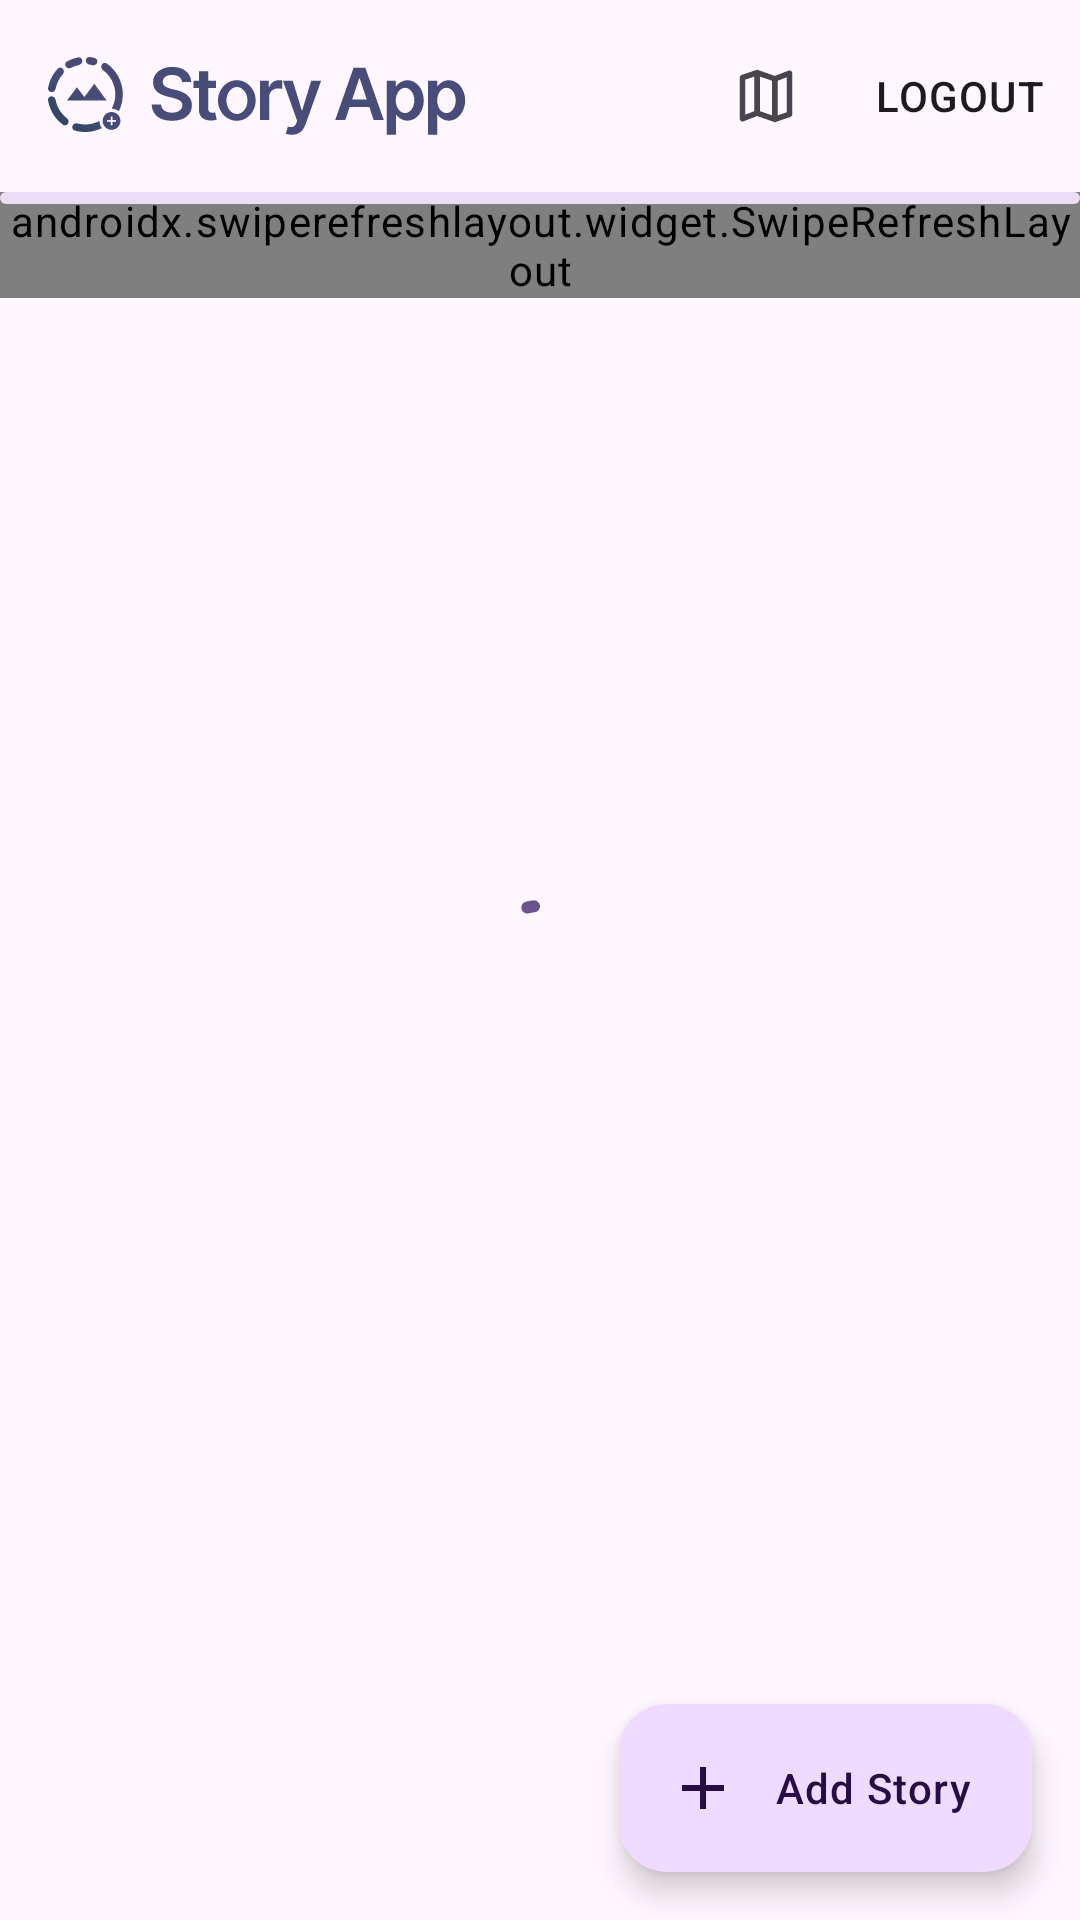

The Android layout XML behind this screen, and the referenced resources:
<!-- AndroidManifest.xml: application theme Theme.StoryApp -->
<!-- res/layout/activity_main.xml -->
<?xml version="1.0" encoding="utf-8"?>
<androidx.coordinatorlayout.widget.CoordinatorLayout xmlns:android="http://schemas.android.com/apk/res/android"
    xmlns:app="http://schemas.android.com/apk/res-auto"
    xmlns:tools="http://schemas.android.com/tools"
    android:id="@+id/main_main"
    android:layout_width="match_parent"
    android:layout_height="match_parent"
    tools:context=".view.ui.stories.MainActivity">

    <com.google.android.material.appbar.AppBarLayout
        android:id="@+id/app_bar_main"
        android:layout_width="match_parent"
        android:layout_height="wrap_content">

        <com.google.android.material.appbar.MaterialToolbar
            android:id="@+id/top_app_bar_main"
            android:layout_width="match_parent"
            android:layout_height="wrap_content"
            android:minHeight="?attr/actionBarSize"
            app:layout_scrollFlags="scroll|enterAlways|snap"
            app:liftOnScroll="true"
            app:logo="@drawable/logo"
            app:menu="@menu/main_menu" />
    </com.google.android.material.appbar.AppBarLayout>

    <androidx.swiperefreshlayout.widget.SwipeRefreshLayout
        android:id="@+id/swipe_refresh"
        android:layout_width="match_parent"
        android:layout_height="wrap_content"
        app:layout_behavior="com.google.android.material.appbar.AppBarLayout$ScrollingViewBehavior"
        tools:visibility="gone">

        <androidx.recyclerview.widget.RecyclerView
            android:id="@+id/rv_list_story"
            android:layout_width="match_parent"
            android:layout_height="wrap_content"
            android:clipChildren="false"
            android:clipToPadding="false"
            android:paddingTop="8dp"
            android:paddingBottom="@dimen/bottom_padding"
            tools:listitem="@layout/item_story" />
    </androidx.swiperefreshlayout.widget.SwipeRefreshLayout>

    <LinearLayout
        android:layout_width="wrap_content"
        android:layout_height="wrap_content"
        android:layout_gravity="center"
        android:orientation="vertical"
        android:padding="16dp">

        <com.google.android.material.progressindicator.CircularProgressIndicator
            android:id="@+id/circular_progressbar"
            android:layout_width="wrap_content"
            android:layout_height="wrap_content"
            android:layout_gravity="center"
            android:indeterminate="true" />

        <com.google.android.material.textview.MaterialTextView
            android:id="@+id/empty_msg"
            android:layout_width="wrap_content"
            android:layout_height="wrap_content"
            android:alpha="0.85"
            android:gravity="center"
            android:lineSpacingExtra="3sp"
            android:padding="16dp"
            android:text="@string/story_unavailable"
            android:textSize="20sp"
            android:visibility="gone"
            tools:visibility="visible" />

        <com.google.android.material.button.MaterialButton
            android:id="@+id/retry_button"
            android:layout_width="wrap_content"
            android:layout_height="wrap_content"
            android:layout_gravity="center"
            android:text="@string/retry"
            android:visibility="gone"
            tools:visibility="visible" />
    </LinearLayout>

    <com.google.android.material.floatingactionbutton.ExtendedFloatingActionButton
        android:id="@+id/fab_add_story"
        android:layout_width="wrap_content"
        android:layout_height="wrap_content"
        android:layout_gravity="bottom|end"
        android:layout_margin="16dp"
        android:text="@string/add_story"
        app:icon="@drawable/baseline_add_24" />

    <com.google.android.material.floatingactionbutton.FloatingActionButton
        android:id="@+id/fab_to_top"
        style="?attr/floatingActionButtonSmallSecondaryStyle"
        android:layout_width="wrap_content"
        android:layout_height="wrap_content"
        android:layout_gravity="bottom|center"
        android:layout_margin="24dp"
        android:contentDescription="@string/desc_fab_to_top"
        android:src="@drawable/icon_arrow_upward_24"
        android:visibility="invisible"
        app:fabSize="mini"
        app:maxImageSize="20dp"
        tools:visibility="visible" />

    <com.google.android.material.progressindicator.LinearProgressIndicator
        android:id="@+id/linear_progressbar"
        android:layout_width="wrap_content"
        android:layout_height="wrap_content"
        android:layout_gravity="bottom"
        android:indeterminate="true"
        app:layout_anchor="@id/app_bar_main"
        app:layout_anchorGravity="bottom" />
</androidx.coordinatorlayout.widget.CoordinatorLayout>
<!-- res/layout/item_story.xml (included above) -->
<?xml version="1.0" encoding="utf-8"?>
<androidx.constraintlayout.widget.ConstraintLayout xmlns:android="http://schemas.android.com/apk/res/android"
    xmlns:app="http://schemas.android.com/apk/res-auto"
    android:layout_width="match_parent"
    android:layout_height="wrap_content"
    android:layout_gravity="center_horizontal"
    android:background="@color/md_theme_surfaceContainerLow_highContrast"
    android:clickable="true"
    android:focusable="true"
    android:foreground="?attr/selectableItemBackground"
    android:maxWidth="500dp"
    android:paddingBottom="16dp">

    <com.google.android.material.imageview.ShapeableImageView
        android:id="@+id/iv_item_photo"
        android:layout_width="0dp"
        android:layout_height="wrap_content"
        android:adjustViewBounds="true"
        android:scaleType="fitXY"
        android:src="@drawable/img_placeholder"
        android:transitionName="@string/se_photo"
        app:layout_constraintEnd_toEndOf="parent"
        app:layout_constraintStart_toStartOf="parent"
        app:layout_constraintTop_toTopOf="parent" />

    <com.google.android.material.textview.MaterialTextView
        android:id="@+id/tv_item_name"
        android:layout_width="0dp"
        android:layout_height="wrap_content"
        android:layout_marginHorizontal="16dp"
        android:layout_marginTop="16dp"
        android:gravity="start|center_vertical"
        android:text="@string/text_empty"
        android:textColor="@color/md_theme_secondary"
        android:textSize="20sp"
        android:textStyle="bold"
        android:transitionName="@string/se_name"
        app:layout_constraintEnd_toEndOf="parent"
        app:layout_constraintStart_toStartOf="parent"
        app:layout_constraintTop_toBottomOf="@id/iv_item_photo" />

    <com.google.android.material.textview.MaterialTextView
        android:id="@+id/tv_item_desc"
        android:layout_width="0dp"
        android:layout_height="wrap_content"
        android:layout_marginHorizontal="16dp"
        android:ellipsize="end"
        android:gravity="start|center_vertical"
        android:maxLines="2"
        android:text="@string/text_empty"
        android:textColor="@color/md_theme_secondary"
        android:textSize="16sp"
        android:transitionName="@string/se_desc"
        app:layout_constraintEnd_toEndOf="parent"
        app:layout_constraintStart_toStartOf="parent"
        app:layout_constraintTop_toBottomOf="@id/tv_item_name" />
</androidx.constraintlayout.widget.ConstraintLayout>
<!-- resources referenced by this layout -->
<resources>
  <color name="md_theme_secondary">#655A6F</color>
  <color name="md_theme_surfaceContainerLow_highContrast">#F9F1F9</color>
  <dimen name="bottom_padding">64dp</dimen>
  <string name="add_story">Add Story</string>
  <string name="desc_fab_to_top">Scroll to the top</string>
  <string name="retry">Retry</string>
  <string name="se_desc" translatable="false">desc</string>
  <string name="se_name" translatable="false">name</string>
  <string name="se_photo" translatable="false">photo</string>
  <string name="story_unavailable">Story not available</string>
  <string name="text_empty" translatable="false">-</string>
  <color name="md_theme_onSurface">#1D1A20</color>
  <style name="Widget.App.Snackbar" parent="Widget.Material3.Snackbar">
          <item name="animationMode">slide</item>
      </style>
  <style name="fab.small" parent="Base.Widget.Material3.FloatingActionButton.Small">
          <item name="materialThemeOverlay">@style/ThemeOverlay.Material3.ExtendedFloatingActionButton.Secondary</item>
          <item name="shapeAppearanceOverlay">@style/corner</item>
      </style>
  <color name="md_theme_primary">#6D538B</color>
  <color name="md_theme_onPrimary">#FFFFFF</color>
  <color name="md_theme_primaryContainer">#EFDBFF</color>
  <color name="md_theme_onPrimaryContainer">#270D43</color>
  <color name="md_theme_onSecondary">#FFFFFF</color>
  <color name="md_theme_secondaryContainer">#ECDDF6</color>
  <color name="md_theme_onSecondaryContainer">#20182A</color>
  <color name="md_theme_tertiary">#805159</color>
  <color name="md_theme_onTertiary">#FFFFFF</color>
  <color name="md_theme_tertiaryContainer">#FFD9DD</color>
  <color name="md_theme_onTertiaryContainer">#321017</color>
  <color name="md_theme_error">#BA1A1A</color>
  <color name="md_theme_onError">#FFFFFF</color>
  <color name="md_theme_errorContainer">#FFDAD6</color>
  <color name="md_theme_onErrorContainer">#410002</color>
  <color name="md_theme_background">#FFF7FF</color>
  <color name="md_theme_onBackground">#1D1A20</color>
  <color name="md_theme_surface">#FFF7FF</color>
  <color name="md_theme_surfaceVariant">#E9E0EB</color>
  <color name="md_theme_onSurfaceVariant">#4A454E</color>
  <color name="md_theme_outline">#7B757F</color>
  <color name="md_theme_outlineVariant">#CCC4CF</color>
  <color name="md_theme_inverseSurface">#332F35</color>
  <color name="md_theme_inverseOnSurface">#F6EEF6</color>
  <color name="md_theme_inversePrimary">#D9BAFA</color>
  <color name="md_theme_primaryFixed">#EFDBFF</color>
  <color name="md_theme_onPrimaryFixed">#270D43</color>
  <color name="md_theme_primaryFixedDim">#D9BAFA</color>
  <color name="md_theme_onPrimaryFixedVariant">#553B71</color>
  <color name="md_theme_secondaryFixed">#ECDDF6</color>
  <color name="md_theme_onSecondaryFixed">#20182A</color>
  <color name="md_theme_secondaryFixedDim">#D0C1DA</color>
  <color name="md_theme_onSecondaryFixedVariant">#4D4357</color>
  <color name="md_theme_tertiaryFixed">#FFD9DD</color>
  <color name="md_theme_onTertiaryFixed">#321017</color>
  <color name="md_theme_tertiaryFixedDim">#F3B7BF</color>
  <color name="md_theme_onTertiaryFixedVariant">#653B41</color>
  <color name="md_theme_surfaceDim">#DFD8E0</color>
  <color name="md_theme_surfaceBright">#FFF7FF</color>
  <color name="md_theme_surfaceContainerLowest">#FFFFFF</color>
  <color name="md_theme_surfaceContainerLow">#F9F1F9</color>
  <color name="md_theme_surfaceContainer">#F3EBF3</color>
  <color name="md_theme_surfaceContainerHigh">#EEE6EE</color>
  <color name="md_theme_surfaceContainerHighest">#E8E0E8</color>
  <style name="corner">
          <item name="cornerSize">100%</item>
      </style>
</resources>
